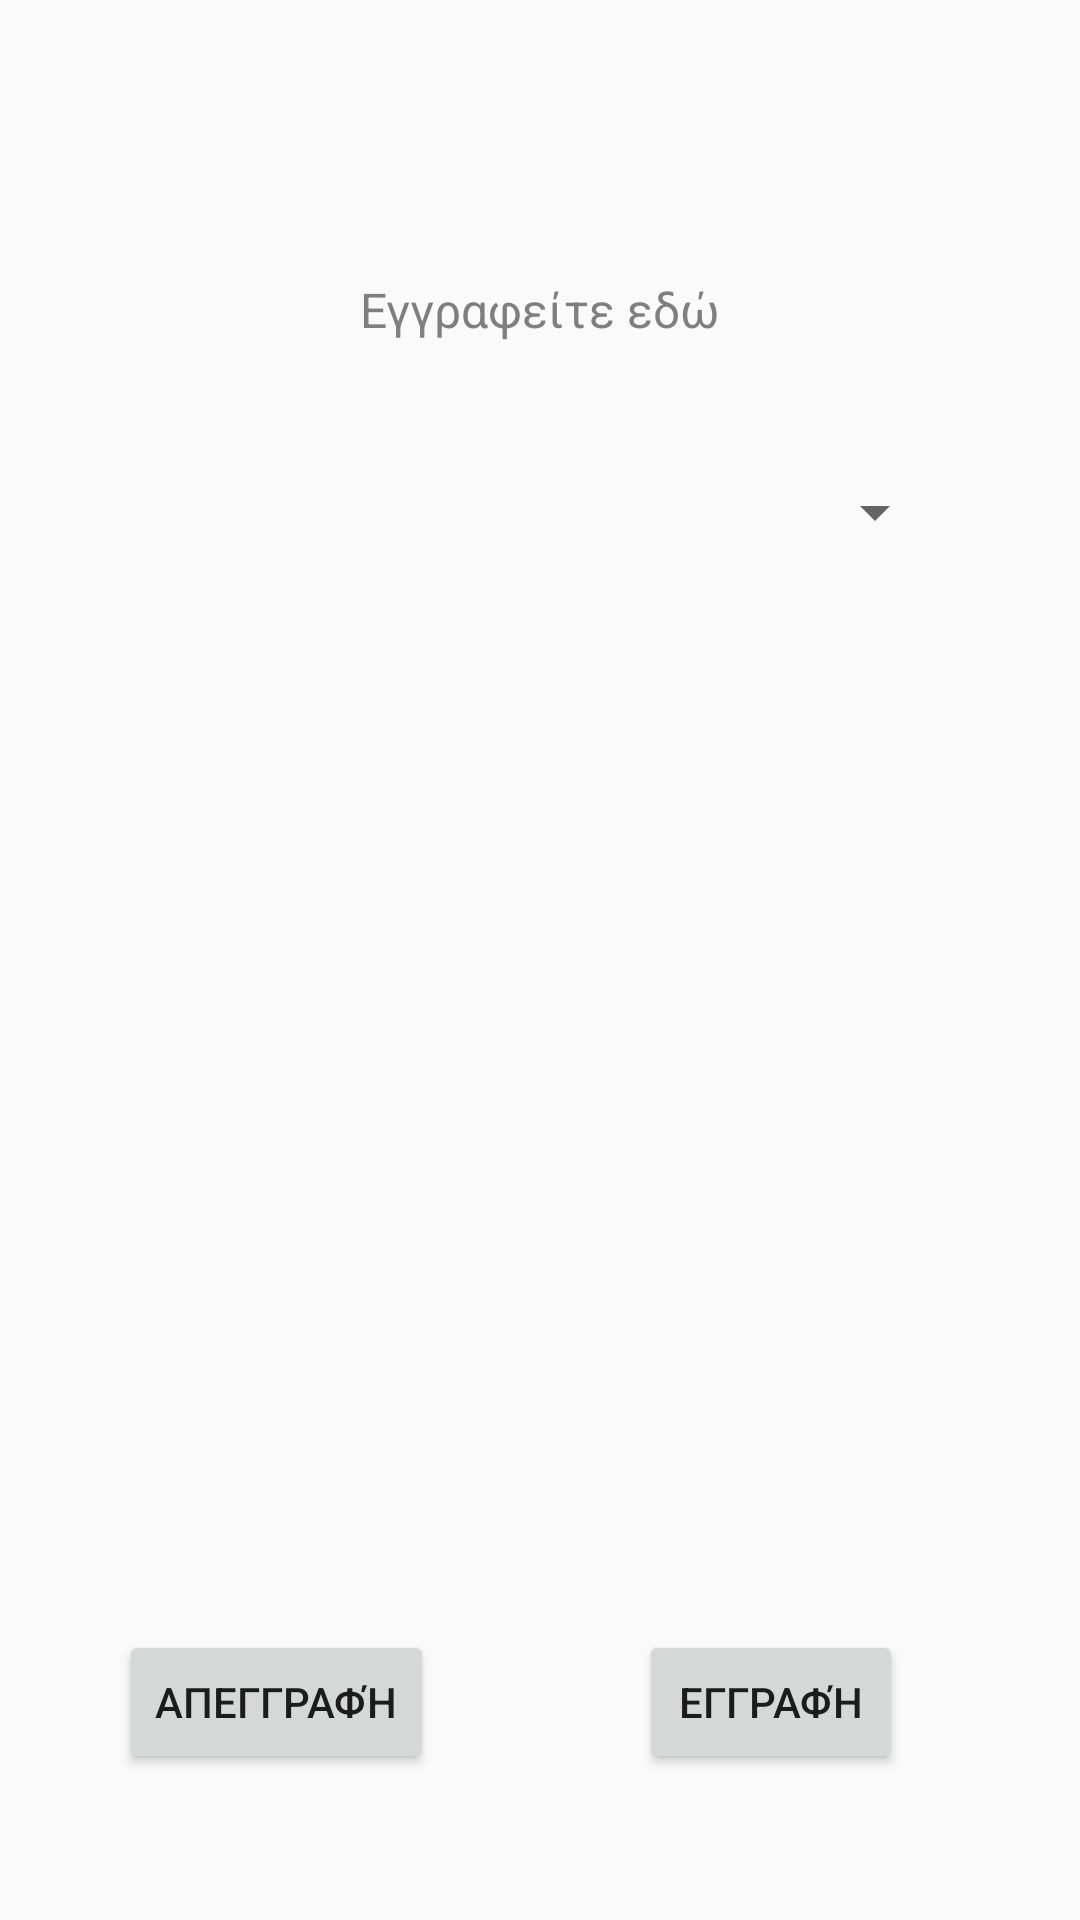

Produce the Android XML layout that renders to this screen, including the resource entries it uses.
<!-- AndroidManifest.xml: application theme Theme.ECE_UOP_LAB_QR -->
<!-- res/layout/fragment_prof_register.xml -->
<?xml version="1.0" encoding="utf-8"?>
<androidx.constraintlayout.widget.ConstraintLayout xmlns:android="http://schemas.android.com/apk/res/android"
    xmlns:app="http://schemas.android.com/apk/res-auto"
    xmlns:tools="http://schemas.android.com/tools"
    android:layout_width="match_parent"
    android:layout_height="match_parent"
    tools:context=".ProfRegisterFragment"
    tools:layout_editor_absoluteX="0dp"
    tools:layout_editor_absoluteY="-26dp">

    <Spinner
        android:id="@+id/spinner"
        android:layout_width="272dp"
        android:layout_height="30dp"
        android:layout_gravity="center"
        app:layout_constraintBottom_toBottomOf="parent"
        app:layout_constraintEnd_toEndOf="parent"
        app:layout_constraintHorizontal_bias="0.496"
        app:layout_constraintStart_toStartOf="parent"
        app:layout_constraintTop_toTopOf="parent"
        app:layout_constraintVertical_bias="0.255">
    </Spinner>

    <TextView
        android:id="@+id/textView"
        android:layout_width="272dp"
        android:layout_height="30dp"
        android:gravity="center"
        android:text="Εγγραφείτε εδώ"
        android:textColor="#7F7F7F"
        android:textSize="16sp"
        app:layout_constraintBottom_toBottomOf="parent"
        app:layout_constraintEnd_toEndOf="parent"
        app:layout_constraintHorizontal_bias="0.496"
        app:layout_constraintStart_toStartOf="parent"
        app:layout_constraintTop_toTopOf="parent"
        app:layout_constraintVertical_bias="0.145" />

    <Button
        android:id="@+id/register"
        android:layout_width="wrap_content"
        android:layout_height="wrap_content"
        android:text="Εγγραφή"
        app:layout_constraintBottom_toBottomOf="parent"
        app:layout_constraintEnd_toEndOf="parent"
        app:layout_constraintHorizontal_bias="0.783"
        app:layout_constraintStart_toStartOf="parent"
        app:layout_constraintTop_toTopOf="parent"
        app:layout_constraintVertical_bias="0.918" />

    <Button
        android:id="@+id/unregister"
        android:layout_width="wrap_content"
        android:layout_height="wrap_content"
        android:text="Απεγγραφή"
        app:layout_constraintBottom_toBottomOf="parent"
        app:layout_constraintEnd_toEndOf="parent"
        app:layout_constraintHorizontal_bias="0.156"
        app:layout_constraintStart_toStartOf="parent"
        app:layout_constraintTop_toTopOf="parent"
        app:layout_constraintVertical_bias="0.918" />

</androidx.constraintlayout.widget.ConstraintLayout>
<!-- resources referenced by this layout -->
<resources>
  <style name="Theme.ECE_UOP_LAB_QR" parent="Theme.AppCompat.Light.NoActionBar">
          
          <item name="colorPrimary">@color/purple_500</item>
          <item name="colorPrimaryDark">@color/purple_700</item>
          <item name="colorAccent">@color/teal_200</item>
          
      </style>
  <color name="purple_500">#FF6200EE</color>
  <color name="purple_700">#FF3700B3</color>
  <color name="teal_200">#FF03DAC5</color>
</resources>
